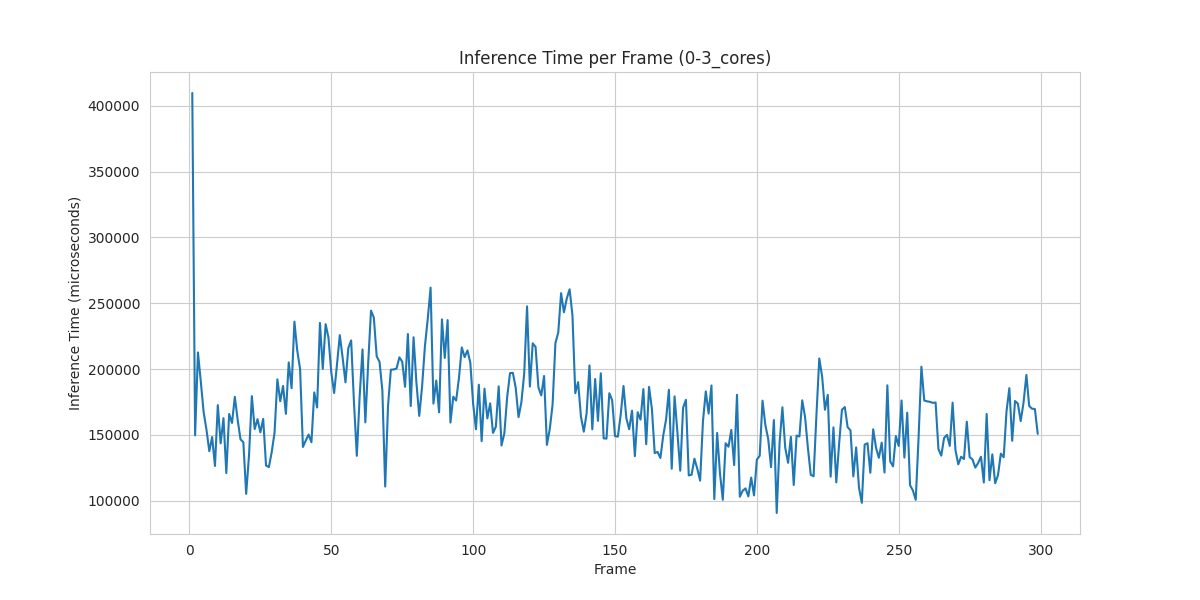

The data file committed next to this chart (first rows):
Frame, num_cars, time_in_us
1, 15, 409782
2, 13, 149598
3, 12, 212615
4, 10, 190525
5, 11, 167352
6, 11, 153989
7, 9, 137589
8, 9, 148295
9, 10, 126325
10, 10, 172575
11, 9, 143474
12, 9, 162636
13, 9, 120935
14, 10, 165842
15, 8, 159001
16, 11, 178852
17, 12, 161318
18, 12, 146566
19, 8, 144394
20, 9, 105101
21, 9, 134399
22, 13, 179396
23, 11, 154356
24, 12, 161885
25, 10, 151877
26, 12, 162100
27, 12, 126667
28, 11, 125465
29, 13, 136875
30, 12, 151653
31, 12, 192166
32, 13, 175542
33, 13, 187147
34, 13, 165910
35, 14, 205020
36, 13, 185466
37, 15, 236022
38, 14, 214045
39, 13, 200106
40, 14, 140762
41, 14, 145612
42, 13, 150205
43, 13, 144370
44, 14, 182213
45, 14, 170757
46, 14, 235059
47, 13, 200124
48, 14, 234067
49, 16, 223963
50, 16, 197430
51, 16, 181757
52, 17, 203252
53, 15, 225762
54, 15, 208521
55, 13, 189880
56, 15, 215901
57, 16, 221773
58, 13, 174477
59, 12, 134019
60, 13, 179306
... 239 more rows
